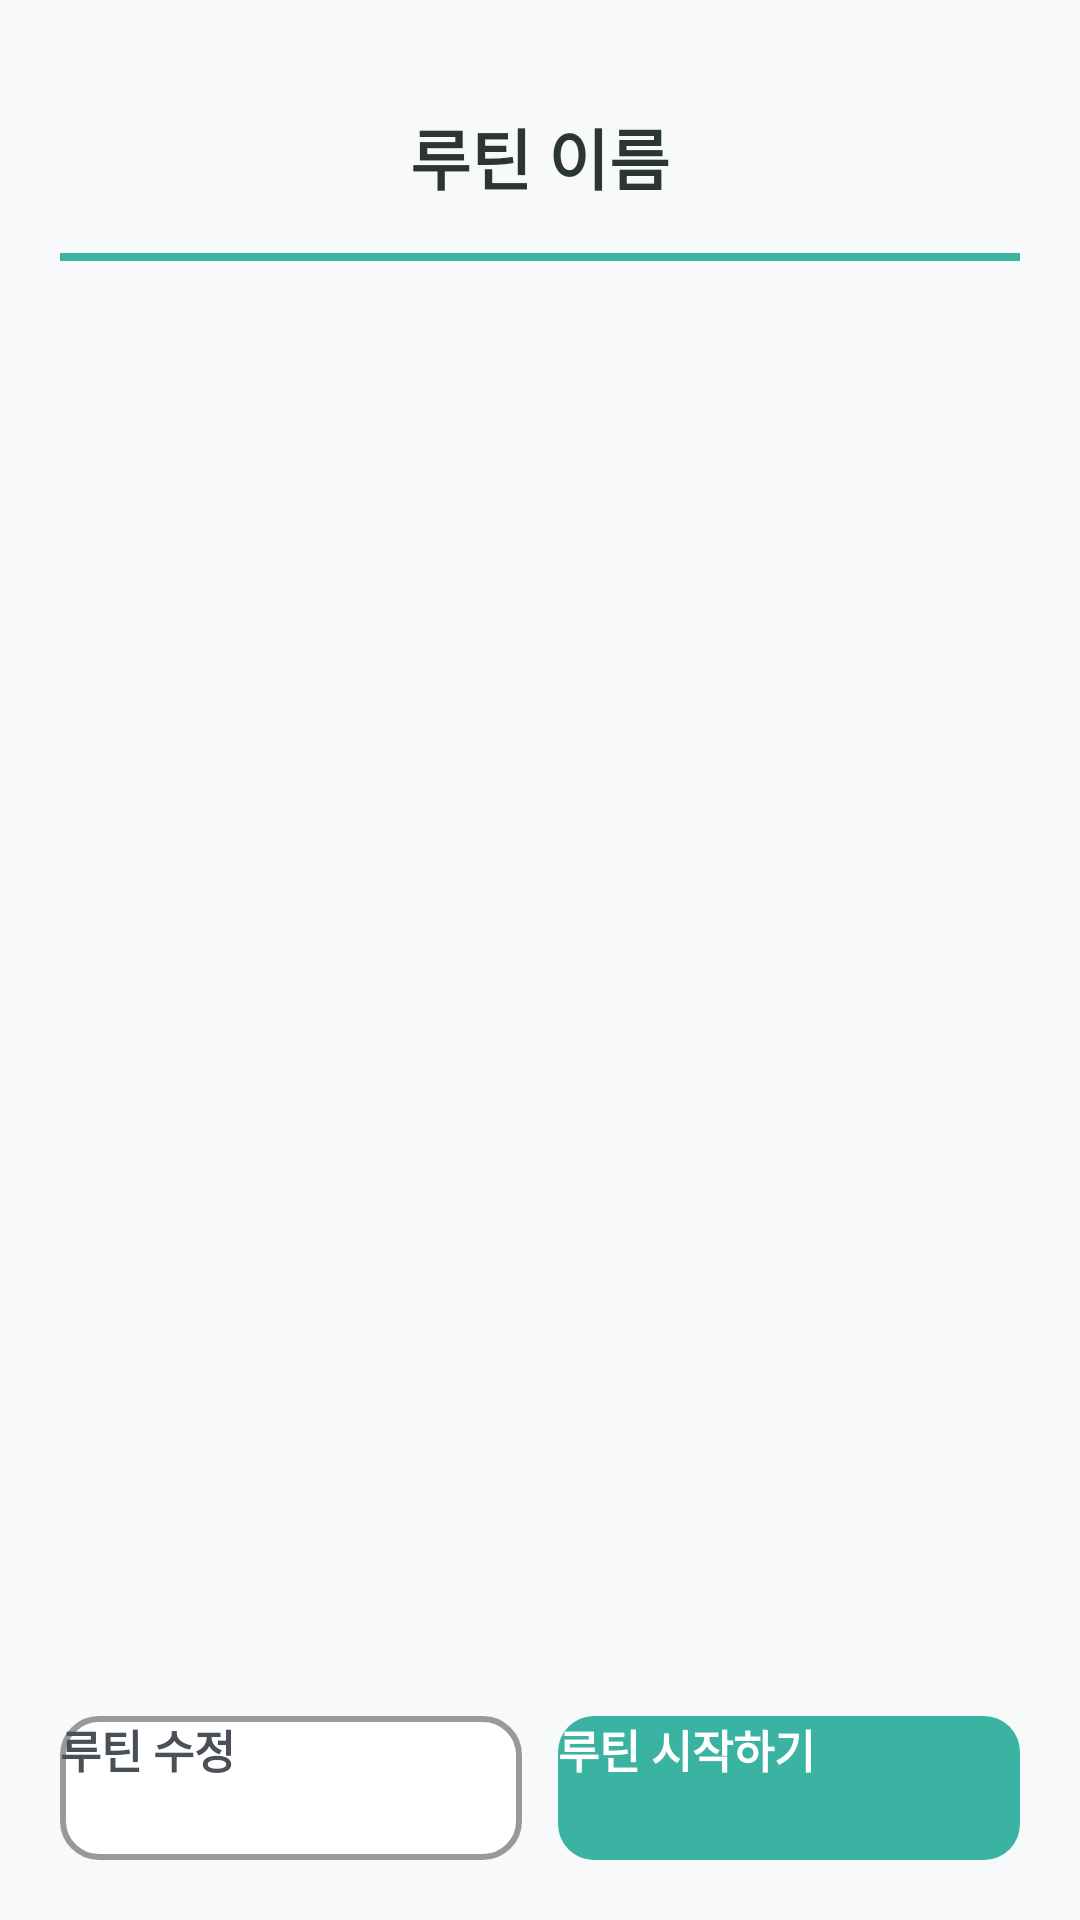

The Android layout XML behind this screen, and the referenced resources:
<!-- AndroidManifest.xml: application theme Theme.MyApplication -->
<!-- res/layout/fragment_routine_detail.xml -->
<?xml version="1.0" encoding="utf-8"?>
<androidx.constraintlayout.widget.ConstraintLayout xmlns:android="http://schemas.android.com/apk/res/android"
    xmlns:app="http://schemas.android.com/apk/res-auto"
    android:layout_width="match_parent"
    android:layout_height="match_parent"
    android:background="@color/bg_main"
    android:padding="20dp">

    <TextView
        android:id="@+id/tv_routine_name"
        android:layout_width="wrap_content"
        android:layout_height="wrap_content"
        android:layout_marginTop="16dp"
        android:text="루틴 이름"
        android:textColor="@color/text_title"
        android:textSize="22sp"
        android:textStyle="bold"
        app:layout_constraintEnd_toEndOf="parent"
        app:layout_constraintStart_toStartOf="parent"
        app:layout_constraintTop_toTopOf="parent" />

    <View
        android:id="@+id/divider"
        android:layout_width="match_parent"
        android:layout_height="2.5dp"
        android:layout_marginTop="16dp"
        android:background="@color/strap_teal"
        app:layout_constraintTop_toBottomOf="@id/tv_routine_name" />

    <androidx.recyclerview.widget.RecyclerView
        android:id="@+id/recycler_detail"
        android:layout_width="0dp"
        android:layout_height="0dp"
        android:layout_marginTop="12dp"
        android:layout_marginBottom="20dp"
        android:clipToPadding="false"
        app:layout_constraintBottom_toTopOf="@id/layout_buttons"
        app:layout_constraintEnd_toEndOf="parent"
        app:layout_constraintStart_toStartOf="parent"
        app:layout_constraintTop_toBottomOf="@id/divider" />

    <LinearLayout
        android:id="@+id/layout_buttons"
        android:layout_width="match_parent"
        android:layout_height="wrap_content"
        android:orientation="horizontal"
        android:weightSum="2"
        app:layout_constraintBottom_toBottomOf="parent">

        <androidx.appcompat.widget.AppCompatButton
            android:id="@+id/btn_edit"
            android:layout_width="0dp"
            android:layout_height="48dp"
            android:layout_marginEnd="6dp"
            android:layout_weight="1"
            android:background="@drawable/bg_btn_cancel_outline"
            android:stateListAnimator="@null"
            android:text="루틴 수정"
            android:textColor="@color/text_body"
            android:textSize="15sp"
            android:textStyle="bold" />

        <androidx.appcompat.widget.AppCompatButton
            android:id="@+id/btn_start_routine"
            android:layout_width="0dp"
            android:layout_height="48dp"
            android:layout_marginStart="6dp"
            android:layout_weight="1"
            android:background="@drawable/bg_btn_save"
            android:stateListAnimator="@null"
            android:text="루틴 시작하기"
            android:textColor="#FFFFFF"
            android:textSize="15sp"
            android:textStyle="bold" />
    </LinearLayout>

</androidx.constraintlayout.widget.ConstraintLayout>
<!-- resources referenced by this layout -->
<resources>
  <color name="bg_main">#F8F9FA</color>
  <color name="strap_teal">#3AB3A2</color>
  <color name="text_body">#495057</color>
  <color name="text_title">#2B3534</color>
  <!-- drawable bg_btn_cancel_outline (drawable) -->
  <?xml version="1.0" encoding="utf-8"?>
  <shape xmlns:android="http://schemas.android.com/apk/res/android"
      android:shape="rectangle">
  
      <solid android:color="#FFFFFF" />
  
      <stroke
          android:width="2dp"
          android:color="#999999" />
  
      <corners android:radius="12dp" />
  </shape>
  <!-- drawable bg_btn_save (drawable) -->
  <?xml version="1.0" encoding="utf-8"?>
  <shape xmlns:android="http://schemas.android.com/apk/res/android"
      android:shape="rectangle">
  
      <solid android:color="@color/strap_teal" />
  
      <corners android:radius="12dp" />
  </shape>
</resources>
